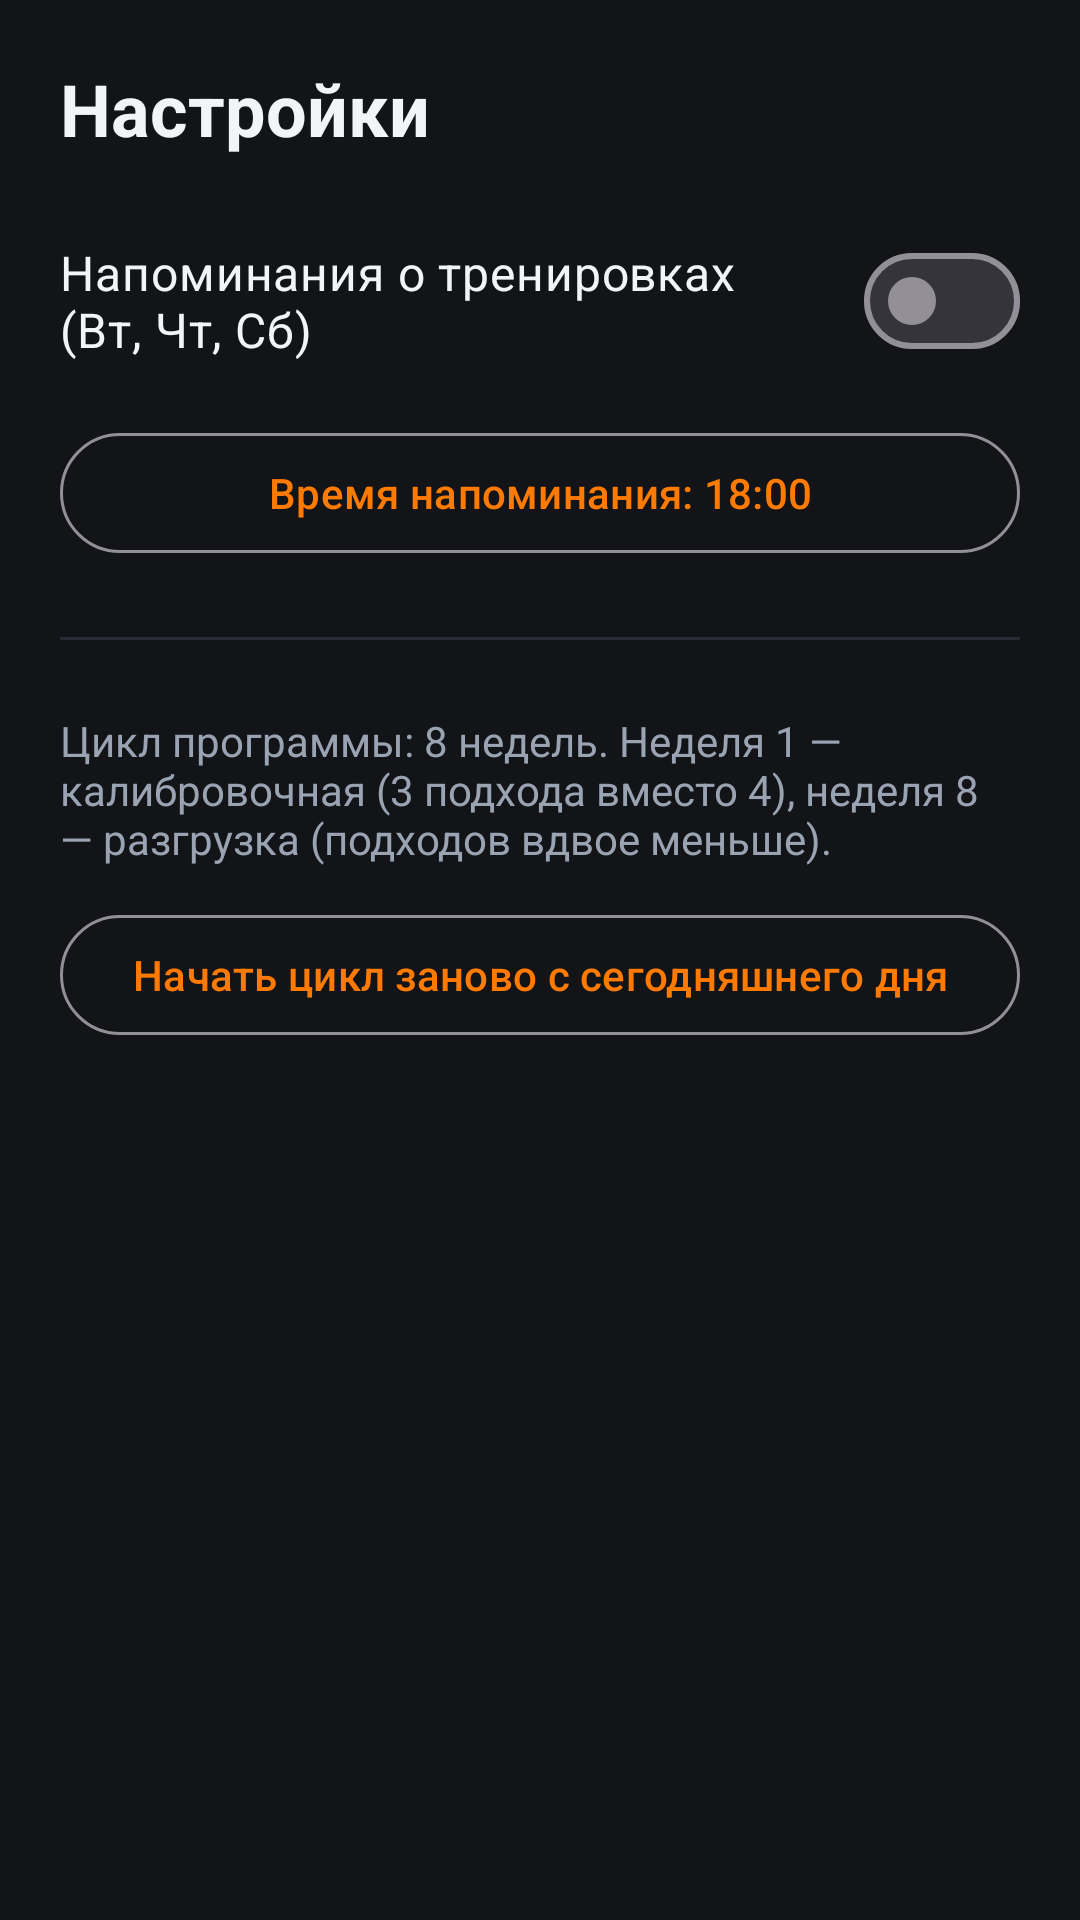

Layout XML and referenced resources for this Android screen:
<!-- AndroidManifest.xml: application theme Theme.Fullbody -->
<!-- res/layout/activity_settings.xml -->
<?xml version="1.0" encoding="utf-8"?>
<LinearLayout xmlns:android="http://schemas.android.com/apk/res/android"
    android:layout_width="match_parent"
    android:layout_height="match_parent"
    android:orientation="vertical"
    android:background="@color/bg"
    android:padding="20dp">

    <TextView
        android:layout_width="wrap_content"
        android:layout_height="wrap_content"
        android:text="Настройки"
        android:textColor="@color/text"
        android:textSize="24sp"
        android:textStyle="bold"
        android:layout_marginBottom="24dp" />

    <com.google.android.material.materialswitch.MaterialSwitch
        android:id="@+id/remindersSwitch"
        android:layout_width="match_parent"
        android:layout_height="wrap_content"
        android:text="Напоминания о тренировках (Вт, Чт, Сб)"
        android:textColor="@color/text"
        android:textSize="16sp"
        android:layout_marginBottom="16dp" />

    <com.google.android.material.button.MaterialButton
        android:id="@+id/timeButton"
        style="@style/Widget.Material3.Button.OutlinedButton"
        android:layout_width="match_parent"
        android:layout_height="wrap_content"
        android:layout_marginBottom="24dp"
        android:text="Время напоминания: 18:00" />

    <View
        android:layout_width="match_parent"
        android:layout_height="1dp"
        android:background="@color/surface2"
        android:layout_marginBottom="24dp" />

    <TextView
        android:layout_width="wrap_content"
        android:layout_height="wrap_content"
        android:text="Цикл программы: 8 недель. Неделя 1 — калибровочная (3 подхода вместо 4), неделя 8 — разгрузка (подходов вдвое меньше)."
        android:textColor="@color/text_dim"
        android:textSize="14sp"
        android:layout_marginBottom="12dp" />

    <com.google.android.material.button.MaterialButton
        android:id="@+id/resetCycleButton"
        style="@style/Widget.Material3.Button.OutlinedButton"
        android:layout_width="match_parent"
        android:layout_height="wrap_content"
        android:text="Начать цикл заново с сегодняшнего дня" />
</LinearLayout>
<!-- resources referenced by this layout -->
<resources>
  <color name="bg">#FF121418</color>
  <color name="surface2">#FF262B36</color>
  <color name="text">#FFF2F4F8</color>
  <color name="text_dim">#FF9AA3B2</color>
  <style name="Theme.Fullbody" parent="Theme.Material3.Dark.NoActionBar">
          <item name="colorPrimary">@color/accent</item>
          <item name="colorOnPrimary">#FF1A1200</item>
          <item name="colorSecondary">@color/accent</item>
          <item name="android:colorBackground">@color/bg</item>
          <item name="colorSurface">@color/surface</item>
          <item name="colorOnSurface">@color/text</item>
          <item name="android:statusBarColor">@color/bg</item>
          <item name="android:navigationBarColor">@color/bg</item>
      </style>
  <color name="accent">#FFFF7A00</color>
  <color name="surface">#FF1E222B</color>
</resources>
